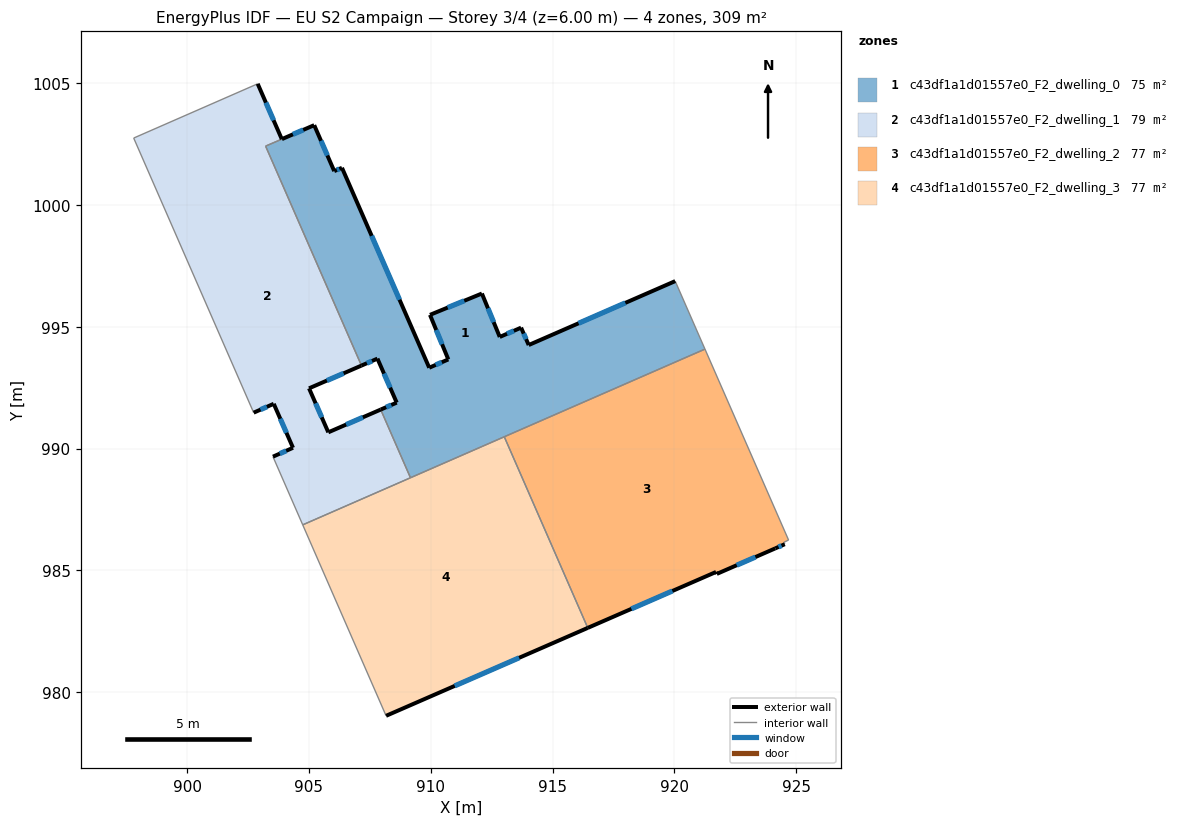
=== STOREY PLAN SPEC (per zone: floor XY polygon, exterior-wall plan segments, windows/doors) ===
zone 1: c43df1a1d01557e0_F2_dwelling_0  (75.5 m²)
  floor: (920.04, 996.88) (921.26, 994.08) (909.17, 988.80) (907.95, 991.60) (908.60, 991.89) (907.81, 993.69) (907.16, 993.41) (903.22, 1002.42) (905.22, 1003.28) (906.04, 1001.39) (906.36, 1001.53) (909.94, 993.32) (910.72, 993.66) (909.97, 995.49) (912.10, 996.37) (912.83, 994.58) (913.71, 994.96) (914.02, 994.25)
  exterior wall: (905.22, 1003.28) – (903.89, 1002.71)  [1.4 m]
    window: (904.77, 1003.08) – (904.34, 1002.90)  [0.4 m²]
  exterior wall: (906.04, 1001.39) – (905.22, 1003.28)  [2.1 m]
    window: (905.76, 1002.03) – (905.50, 1002.64)  [0.6 m²]
  exterior wall: (906.36, 1001.53) – (906.04, 1001.39)  [0.3 m]
    window: (906.25, 1001.48) – (906.15, 1001.44)  [0.1 m²]
  exterior wall: (909.94, 993.32) – (906.36, 1001.53)  [9.0 m]
    window: (908.72, 996.11) – (907.57, 998.73)  [2.7 m²]
  exterior wall: (910.72, 993.66) – (909.94, 993.32)  [0.9 m]
    window: (910.45, 993.54) – (910.20, 993.44)  [0.3 m²]
  exterior wall: (909.97, 995.49) – (910.72, 993.66)  [2.0 m]
    window: (910.22, 994.87) – (910.47, 994.28)  [0.6 m²]
  exterior wall: (912.10, 996.37) – (909.97, 995.49)  [2.3 m]
    window: (911.37, 996.07) – (910.69, 995.79)  [0.7 m²]
  exterior wall: (912.83, 994.58) – (912.10, 996.37)  [1.9 m]
    window: (912.58, 995.19) – (912.35, 995.76)  [0.6 m²]
  exterior wall: (913.71, 994.96) – (912.83, 994.58)  [1.0 m]
    window: (913.41, 994.84) – (913.13, 994.71)  [0.3 m²]
  exterior wall: (914.02, 994.25) – (913.71, 994.96)  [0.8 m]
    window: (913.91, 994.49) – (913.82, 994.72)  [0.2 m²]
  exterior wall: (920.04, 996.88) – (914.02, 994.25)  [6.6 m]
    window: (917.99, 995.98) – (916.07, 995.14)  [2.0 m²]
  exterior wall: (908.60, 991.89) – (907.95, 991.60)  [0.7 m]
    window: (908.38, 991.79) – (908.17, 991.70)  [0.2 m²]
  exterior wall: (907.81, 993.69) – (908.60, 991.89)  [2.0 m]
    window: (908.08, 993.08) – (908.33, 992.50)  [0.6 m²]
  exterior wall: (907.16, 993.41) – (907.81, 993.69)  [0.7 m]
    window: (907.38, 993.50) – (907.59, 993.60)  [0.2 m²]
  interior walls: 6
zone 2: c43df1a1d01557e0_F2_dwelling_1  (79.1 m²)
  floor: (903.89, 1002.70) (903.22, 1002.42) (907.16, 993.41) (905.00, 992.47) (905.80, 990.67) (907.95, 991.60) (909.17, 988.80) (904.74, 986.87) (903.52, 989.67) (904.35, 990.03) (903.56, 991.84) (902.73, 991.47) (897.81, 1002.75) (902.90, 1004.98)
  exterior wall: (902.73, 991.47) – (903.56, 991.84)  [0.9 m]
    window: (903.01, 991.60) – (903.27, 991.72)  [0.3 m²]
  exterior wall: (903.89, 1002.70) – (902.90, 1004.98)  [2.5 m]
    window: (903.55, 1003.48) – (903.23, 1004.20)  [0.8 m²]
  exterior wall: (905.00, 992.47) – (907.16, 993.41)  [2.3 m]
    window: (905.74, 992.79) – (906.42, 993.09)  [0.7 m²]
  exterior wall: (905.80, 990.67) – (905.00, 992.47)  [2.0 m]
    window: (905.53, 991.28) – (905.27, 991.86)  [0.6 m²]
  exterior wall: (907.95, 991.60) – (905.80, 990.67)  [2.3 m]
    window: (907.21, 991.28) – (906.53, 990.99)  [0.7 m²]
  exterior wall: (904.35, 990.03) – (903.52, 989.67)  [0.9 m]
    window: (904.07, 989.91) – (903.80, 989.79)  [0.3 m²]
  exterior wall: (903.56, 991.84) – (904.35, 990.03)  [2.0 m]
    window: (903.82, 991.22) – (904.08, 990.65)  [0.6 m²]
  interior walls: 7
zone 3: c43df1a1d01557e0_F2_dwelling_2  (77.3 m²)
  floor: (921.26, 994.08) (924.69, 986.25) (924.50, 986.15) (924.53, 986.08) (924.15, 985.91) (921.74, 984.86) (921.71, 984.94) (916.45, 982.64) (913.02, 990.49)
  exterior wall: (921.74, 984.86) – (924.15, 985.91)  [2.6 m]
    window: (922.56, 985.21) – (923.33, 985.55)  [0.8 m²]
  exterior wall: (921.71, 984.94) – (921.74, 984.86)  [0.1 m]
  exterior wall: (916.45, 982.64) – (921.71, 984.94)  [5.7 m]
    window: (918.24, 983.42) – (919.92, 984.15)  [1.8 m²]
  exterior wall: (924.15, 985.91) – (924.53, 986.08)  [0.4 m]
    window: (924.28, 985.96) – (924.40, 986.02)  [0.1 m²]
  interior walls: 5
zone 4: c43df1a1d01557e0_F2_dwelling_3  (77.3 m²)
  floor: (913.02, 990.49) (916.45, 982.64) (908.17, 979.03) (904.74, 986.87)
  exterior wall: (908.17, 979.03) – (916.45, 982.64)  [9.0 m]
    window: (910.98, 980.26) – (913.63, 981.41)  [2.8 m²]
  interior walls: 4

=== DERIVED (storey summary) ===
Building: EU S2 Campaign
Storey: 3 of 4  (floor level z = 6.00 m)
Storey gross floor area: 309.1 m²
Zones on this storey: 4
  - c43df1a1d01557e0_F2_dwelling_0: floor 75.5 m²; exterior wall 31.6 m (94.7 m²); 14 window(s) 9.7 m²; WWR 10.2%
  - c43df1a1d01557e0_F2_dwelling_1: floor 79.1 m²; exterior wall 12.9 m (38.7 m²); 7 window(s) 4.0 m²; WWR 10.2%
  - c43df1a1d01557e0_F2_dwelling_2: floor 77.3 m²; exterior wall 8.9 m (26.6 m²); 3 window(s) 2.7 m²; WWR 10.1%
  - c43df1a1d01557e0_F2_dwelling_3: floor 77.3 m²; exterior wall 9.0 m (27.1 m²); 1 window(s) 2.8 m²; WWR 10.2%
Zone adjacency (shared interzone walls):
  - c43df1a1d01557e0_F2_dwelling_0 ↔ c43df1a1d01557e0_F2_dwelling_1
  - c43df1a1d01557e0_F2_dwelling_0 ↔ c43df1a1d01557e0_F2_dwelling_2
  - c43df1a1d01557e0_F2_dwelling_0 ↔ c43df1a1d01557e0_F2_dwelling_3
  - c43df1a1d01557e0_F2_dwelling_1 ↔ c43df1a1d01557e0_F2_dwelling_3
  - c43df1a1d01557e0_F2_dwelling_2 ↔ c43df1a1d01557e0_F2_dwelling_3